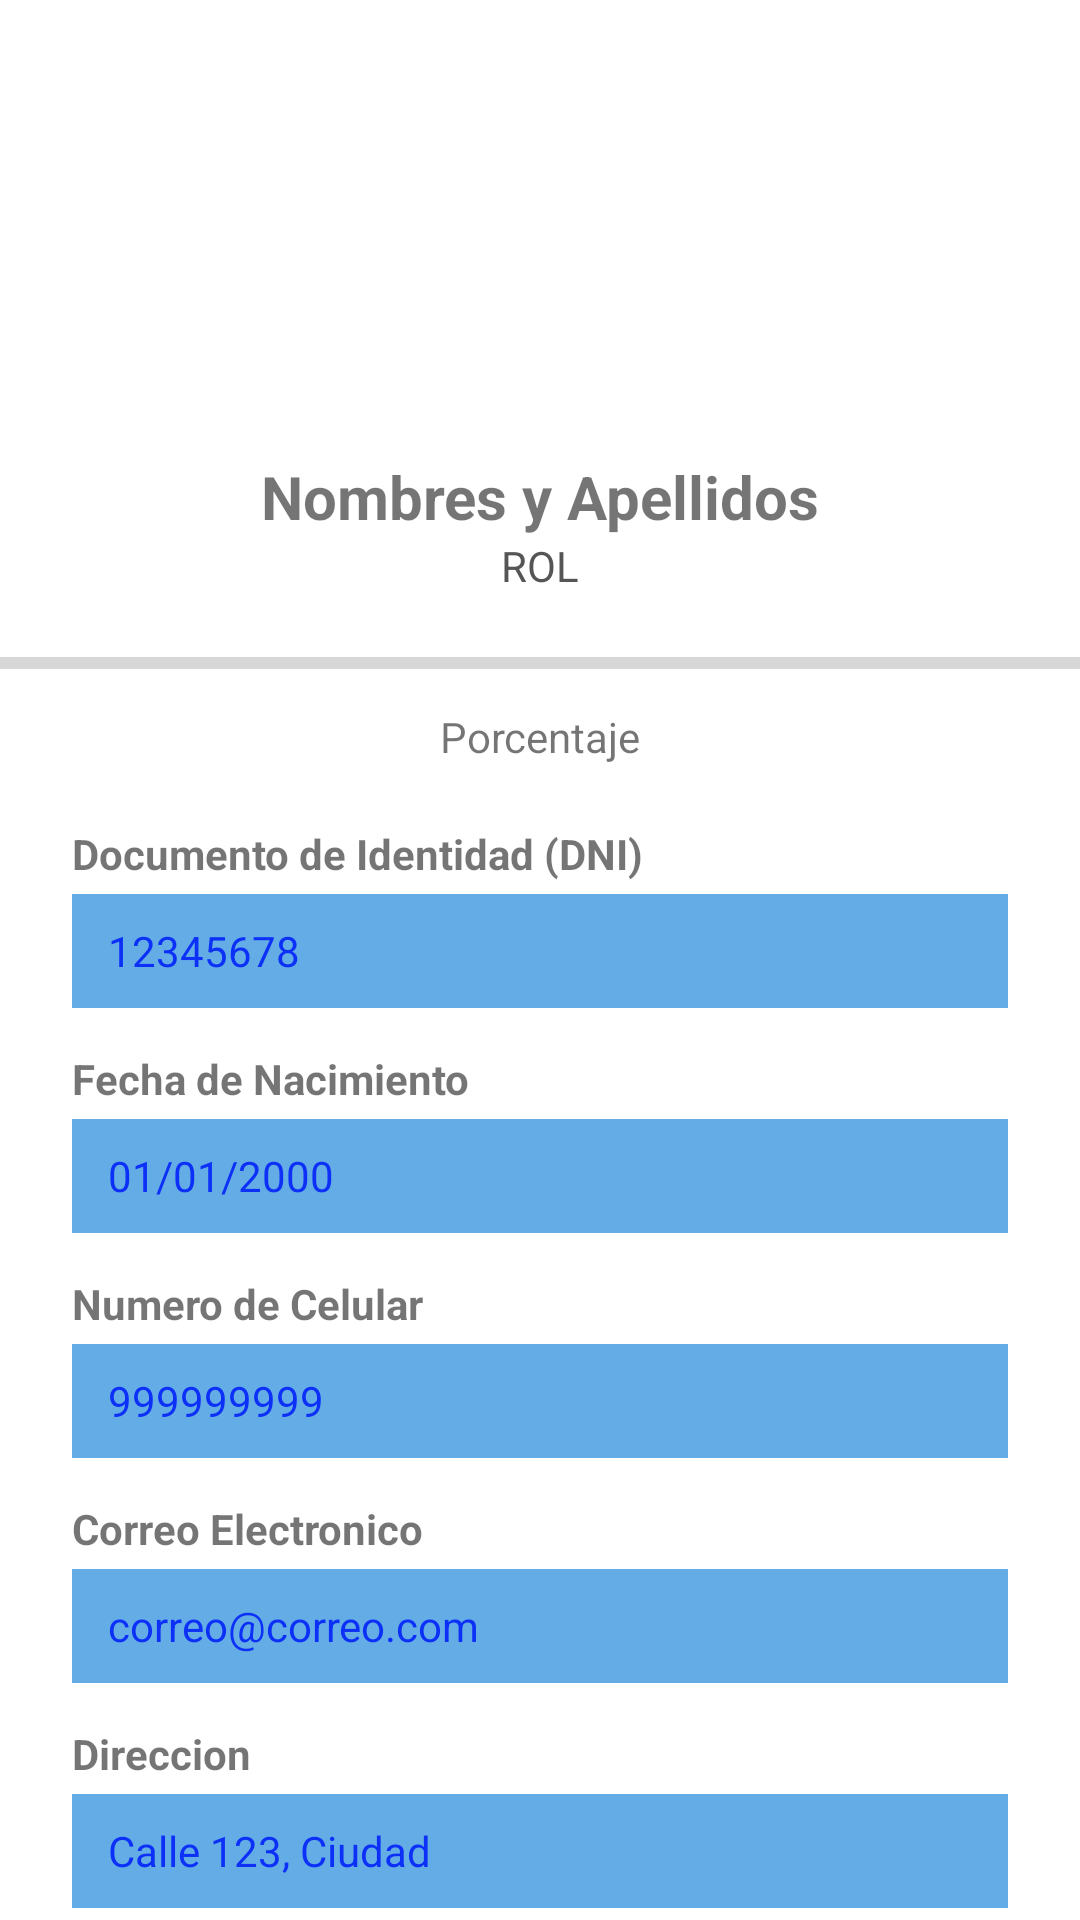

Produce the Android XML layout that renders to this screen, including the resource entries it uses.
<!-- AndroidManifest.xml: application theme Theme.AppProject -->
<!-- res/layout/fragment_perfil.xml -->
<?xml version="1.0" encoding="utf-8"?>
<androidx.constraintlayout.widget.ConstraintLayout  xmlns:android="http://schemas.android.com/apk/res/android"
    xmlns:app="http://schemas.android.com/apk/res-auto"
    xmlns:tools="http://schemas.android.com/tools"
    android:layout_width="match_parent"
    android:layout_height="match_parent"
    tools:context=".ui.Perfil.PerfilFragment">

    
    <ImageView
        android:id="@+id/ivFoto"
        android:layout_width="120dp"
        android:layout_height="120dp"
        android:layout_marginTop="24dp"
        android:layout_marginBottom="16dp"
        android:scaleType="centerCrop"
        app:layout_constraintTop_toTopOf="parent"
        app:layout_constraintStart_toStartOf="parent"
        app:layout_constraintEnd_toEndOf="parent"
        tools:src="@tools:sample/avatars" />

    
    <TextView
        android:id="@+id/tvNombreP"
        android:layout_width="0dp"
        android:layout_height="wrap_content"
        android:text="Nombres y Apellidos"
        android:textSize="20sp"
        android:textStyle="bold"
        android:textAlignment="center"
        android:layout_marginTop="8dp"
        app:layout_constraintTop_toBottomOf="@id/ivFoto"
        app:layout_constraintStart_toStartOf="parent"
        app:layout_constraintEnd_toEndOf="parent" />

    
    <TextView
        android:id="@+id/tvRolP"
        android:layout_width="0dp"
        android:layout_height="wrap_content"
        android:text="ROL"
        android:textSize="14sp"
        android:textColor="#555"
        android:textAlignment="center"
        app:layout_constraintTop_toBottomOf="@id/tvNombreP"
        app:layout_constraintStart_toStartOf="parent"
        app:layout_constraintEnd_toEndOf="parent" />

    
    <ProgressBar
        android:id="@+id/pbProgresoP"
        style="?android:attr/progressBarStyleHorizontal"
        android:layout_width="0dp"
        android:layout_height="18dp"
        android:layout_marginTop="14dp"
        app:layout_constraintTop_toBottomOf="@id/tvRolP"
        app:layout_constraintStart_toStartOf="parent"
        app:layout_constraintEnd_toEndOf="parent" />

    <TextView
        android:id="@+id/tvPorcentajeP"
        android:layout_width="wrap_content"
        android:layout_height="wrap_content"
        android:text="Porcentaje"
        android:textSize="14sp"
        android:textAlignment="center"
        android:layout_marginTop="6dp"
        app:layout_constraintTop_toBottomOf="@id/pbProgresoP"
        app:layout_constraintStart_toStartOf="parent"
        app:layout_constraintEnd_toEndOf="parent" />

    
    <TextView
        android:id="@+id/textView12"
        android:layout_width="wrap_content"
        android:layout_height="wrap_content"
        android:text="Documento de Identidad (DNI)"
        android:textSize="14sp"
        android:textStyle="bold"
        app:layout_constraintTop_toBottomOf="@id/tvPorcentajeP"
        app:layout_constraintStart_toStartOf="parent"
        android:layout_marginTop="20dp"
        android:layout_marginStart="24dp"/>

    <TextView
        android:id="@+id/tvDniP"
        android:layout_width="0dp"
        android:layout_height="38dp"
        android:background="#63ACE6"
        android:text="12345678"
        android:textColor="#0C30F8"
        android:gravity="center_vertical"
        android:paddingStart="12dp"
        android:paddingEnd="12dp"
        app:layout_constraintTop_toBottomOf="@id/textView12"
        app:layout_constraintStart_toStartOf="parent"
        app:layout_constraintEnd_toEndOf="parent"
        android:layout_marginTop="4dp"
        android:layout_marginEnd="24dp"
        android:layout_marginStart="24dp"/>

    
    <TextView
        android:id="@+id/textView14"
        android:layout_width="wrap_content"
        android:layout_height="wrap_content"
        android:text="Fecha de Nacimiento"
        android:textSize="14sp"
        android:textStyle="bold"
        app:layout_constraintTop_toBottomOf="@id/tvDniP"
        app:layout_constraintStart_toStartOf="parent"
        android:layout_marginTop="14dp"
        android:layout_marginStart="24dp"/>

    <TextView
        android:id="@+id/tvNacimientoP"
        android:layout_width="0dp"
        android:layout_height="38dp"
        android:background="#63ACE6"
        android:text="01/01/2000"
        android:textColor="#0C30F8"
        android:gravity="center_vertical"
        android:paddingStart="12dp"
        android:paddingEnd="12dp"
        app:layout_constraintTop_toBottomOf="@id/textView14"
        app:layout_constraintStart_toStartOf="parent"
        app:layout_constraintEnd_toEndOf="parent"
        android:layout_marginTop="4dp"
        android:layout_marginEnd="24dp"
        android:layout_marginStart="24dp"/>

    
    <TextView
        android:id="@+id/textView17"
        android:layout_width="wrap_content"
        android:layout_height="wrap_content"
        android:text="Numero de Celular"
        android:textSize="14sp"
        android:textStyle="bold"
        app:layout_constraintTop_toBottomOf="@id/tvNacimientoP"
        app:layout_constraintStart_toStartOf="parent"
        android:layout_marginTop="14dp"
        android:layout_marginStart="24dp"/>

    <TextView
        android:id="@+id/tvCelularP"
        android:layout_width="0dp"
        android:layout_height="38dp"
        android:background="#63ACE6"
        android:text="999999999"
        android:textColor="#0C30F8"
        android:gravity="center_vertical"
        android:paddingStart="12dp"
        android:paddingEnd="12dp"
        app:layout_constraintTop_toBottomOf="@id/textView17"
        app:layout_constraintStart_toStartOf="parent"
        app:layout_constraintEnd_toEndOf="parent"
        android:layout_marginTop="4dp"
        android:layout_marginEnd="24dp"
        android:layout_marginStart="24dp"/>

    
    <TextView
        android:id="@+id/textView19"
        android:layout_width="wrap_content"
        android:layout_height="wrap_content"
        android:text="Correo Electronico"
        android:textSize="14sp"
        android:textStyle="bold"
        app:layout_constraintTop_toBottomOf="@id/tvCelularP"
        app:layout_constraintStart_toStartOf="parent"
        android:layout_marginTop="14dp"
        android:layout_marginStart="24dp"/>

    <TextView
        android:id="@+id/tvCorreoP"
        android:layout_width="0dp"
        android:layout_height="38dp"
        android:background="#63ACE6"
        android:text="correo@correo.com"
        android:textColor="#0C30F8"
        android:gravity="center_vertical"
        android:paddingStart="12dp"
        android:paddingEnd="12dp"
        app:layout_constraintTop_toBottomOf="@id/textView19"
        app:layout_constraintStart_toStartOf="parent"
        app:layout_constraintEnd_toEndOf="parent"
        android:layout_marginTop="4dp"
        android:layout_marginEnd="24dp"
        android:layout_marginStart="24dp"/>

    
    <TextView
        android:id="@+id/textView21"
        android:layout_width="wrap_content"
        android:layout_height="wrap_content"
        android:text="Direccion"
        android:textSize="14sp"
        android:textStyle="bold"
        app:layout_constraintTop_toBottomOf="@id/tvCorreoP"
        app:layout_constraintStart_toStartOf="parent"
        android:layout_marginTop="14dp"
        android:layout_marginStart="24dp"/>

    <TextView
        android:id="@+id/tvDireccionP"
        android:layout_width="0dp"
        android:layout_height="38dp"
        android:background="#63ACE6"
        android:text="Calle 123, Ciudad"
        android:textColor="#0C30F8"
        android:gravity="center_vertical"
        android:paddingStart="12dp"
        android:paddingEnd="12dp"
        app:layout_constraintTop_toBottomOf="@id/textView21"
        app:layout_constraintStart_toStartOf="parent"
        app:layout_constraintEnd_toEndOf="parent"
        android:layout_marginTop="4dp"
        android:layout_marginEnd="24dp"
        android:layout_marginStart="24dp"/>

</androidx.constraintlayout.widget.ConstraintLayout>
<!-- resources referenced by this layout -->
<resources>
  <style name="Theme.AppProject" parent="Theme.MaterialComponents.DayNight.DarkActionBar">
          
          <item name="colorPrimary">#1E1511</item>
          <item name="colorPrimaryVariant">#1E1511</item>
          <item name="colorOnPrimary">@color/white</item>
          
          <item name="colorSecondary">@color/teal_200</item>
          <item name="colorSecondaryVariant">@color/teal_700</item>
          <item name="colorOnSecondary">@color/black</item>
          
          <item name="android:statusBarColor">?attr/colorPrimaryVariant</item>
          
      </style>
  <!-- not gathered from this repository: default colours our renderer supplied (Android Studio template values) -->
  <color name="teal_200">#FF03DAC5</color>
  <color name="teal_700">#FF018786</color>
  <color name="black">#FF000000</color>
  <color name="white">#FFFFFFFF</color>
</resources>
